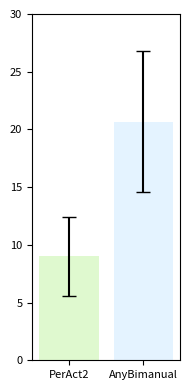

Source code (Python):
import matplotlib.pyplot as plt
import numpy as np
from matplotlib.colors import LinearSegmentedColormap
# 定义数据
data1 = [8.00, 16.00, 4.00, 40.00, 4.00, 0.00, 0.00, 12.00, 0.00, 0.00, 0.00, 24.00]
data2 = [8.00, 32.00, 24.00, 20.00, 12.00, 16.00, 8.00, 84.00, 8.00, 4.00, 4.00, 28]
colors = ['#dff9cf', '#e4f3ff'] 
# data1 = [0.00, 4.00, 0.00, 8.00, 0.00, 0.00, 0.00, 4.00, 8.00, 8.00, 0.00, 28.00]
# data2 = [8.00, 12.00, 8.00, 4.00, 4.00, 28.00, 0.00, 48.00, 8.00, 4.00, 8.00, 24.00]

# 计算平均值和标准误差
means = [np.mean(data1), np.mean(data2)]
std_errors = [np.std(data1) / np.sqrt(len(data1)), np.std(data2) / np.sqrt(len(data2))]

# 确认平均值
print(f'平均值: Data1: {means[0]:.2f}, Data2: {means[1]:.2f}')

fig, ax = plt.subplots(figsize=(2, 4))  # 调整图像大小以符合你的格式

bars = ax.bar(['PerAct2', 'AnyBimanual'], means, yerr=std_errors, capsize=5, color=colors)
ax.set_ylim(0, 30)

ax.tick_params(axis='both', which='major', labelsize=8)

# 自动调整布局，避免标签被裁剪
plt.tight_layout()

# 保存图像为PNG格式，调整分辨率
plt.savefig('rlbench.png', format='png', dpi=300)

# 显示图像
plt.show()
